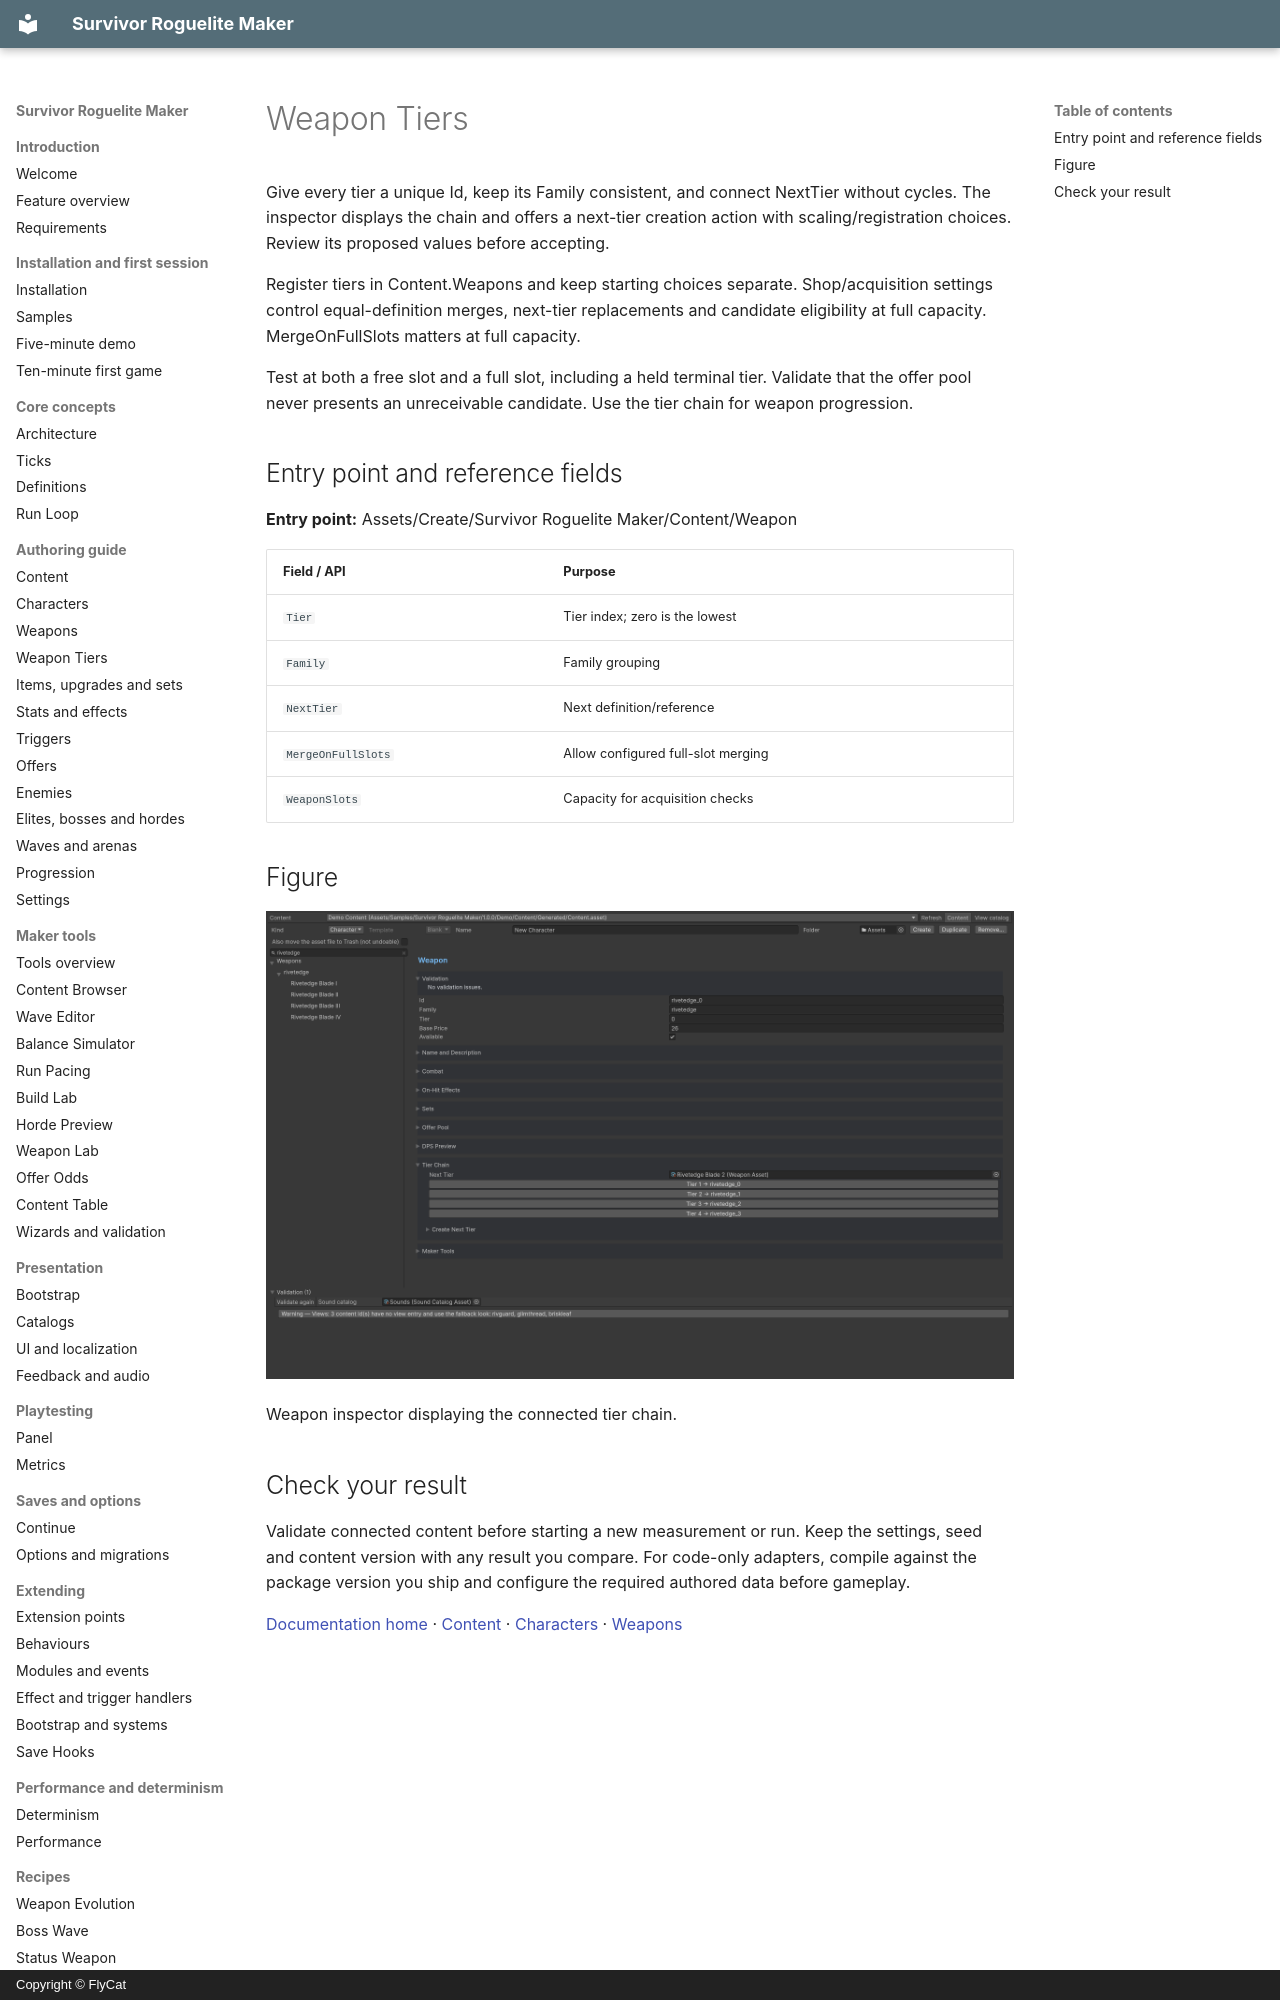

repository: hyunter777/survivor-roguelite-maker-docs · page: en/authoring/weapon-tiers/index.html · generator: mkdocs · copyright: Copyright © FlyCat

# Weapon Tiers

Give every tier a unique Id, keep its Family consistent, and connect NextTier without cycles. The inspector displays the chain and offers a next-tier creation action with scaling/registration choices. Review its proposed values before accepting.

Register tiers in Content.Weapons and keep starting choices separate. Shop/acquisition settings control equal-definition merges, next-tier replacements and candidate eligibility at full capacity. MergeOnFullSlots matters at full capacity.

Test at both a free slot and a full slot, including a held terminal tier. Validate that the offer pool never presents an unreceivable candidate. Use the tier chain for weapon progression.

## Entry point and reference fields

**Entry point:** Assets/Create/Survivor Roguelite Maker/Content/Weapon

| Field / API | Purpose |
|---|---|
| `Tier` | Tier index; zero is the lowest |
| `Family` | Family grouping |
| `NextTier` | Next definition/reference |
| `MergeOnFullSlots` | Allow configured full-slot merging |
| `WeaponSlots` | Capacity for acquisition checks |

## Figure

![Weapon inspector displaying the connected tier chain.](../../assets/weapon-tier-chain.png)

Weapon inspector displaying the connected tier chain.
